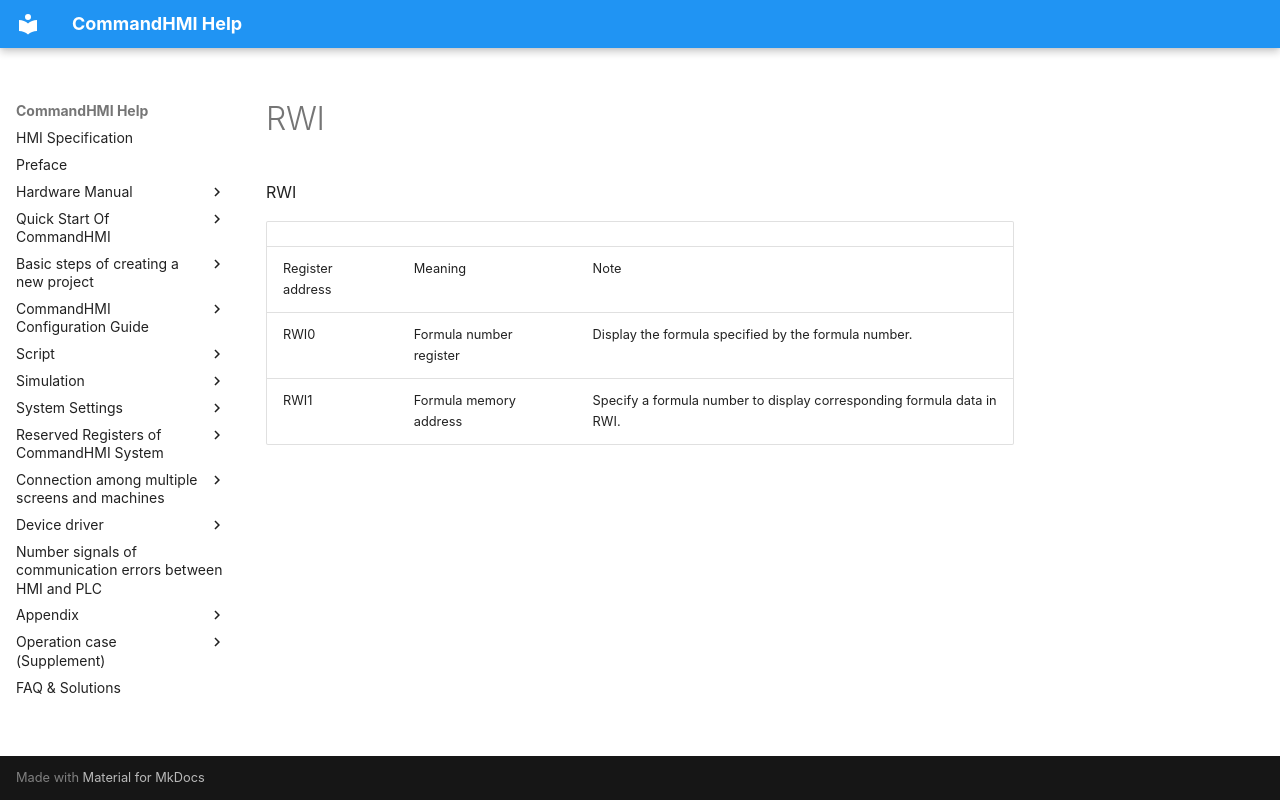

repository: AceAutomation/commandhmi-aide · page: en/local-register/rwi.html · generator: mkdocs

# RWI

RWI

|                  |                         |                                                                        |
|------------------|-------------------------|------------------------------------------------------------------------|
| Register address | Meaning                 | Note                                                                   |
| RWI0             | Formula number register | Display the formula specified by the formula number.                   |
| RWI1             | Formula memory address  | Specify a formula number to display corresponding formula data in RWI. |
